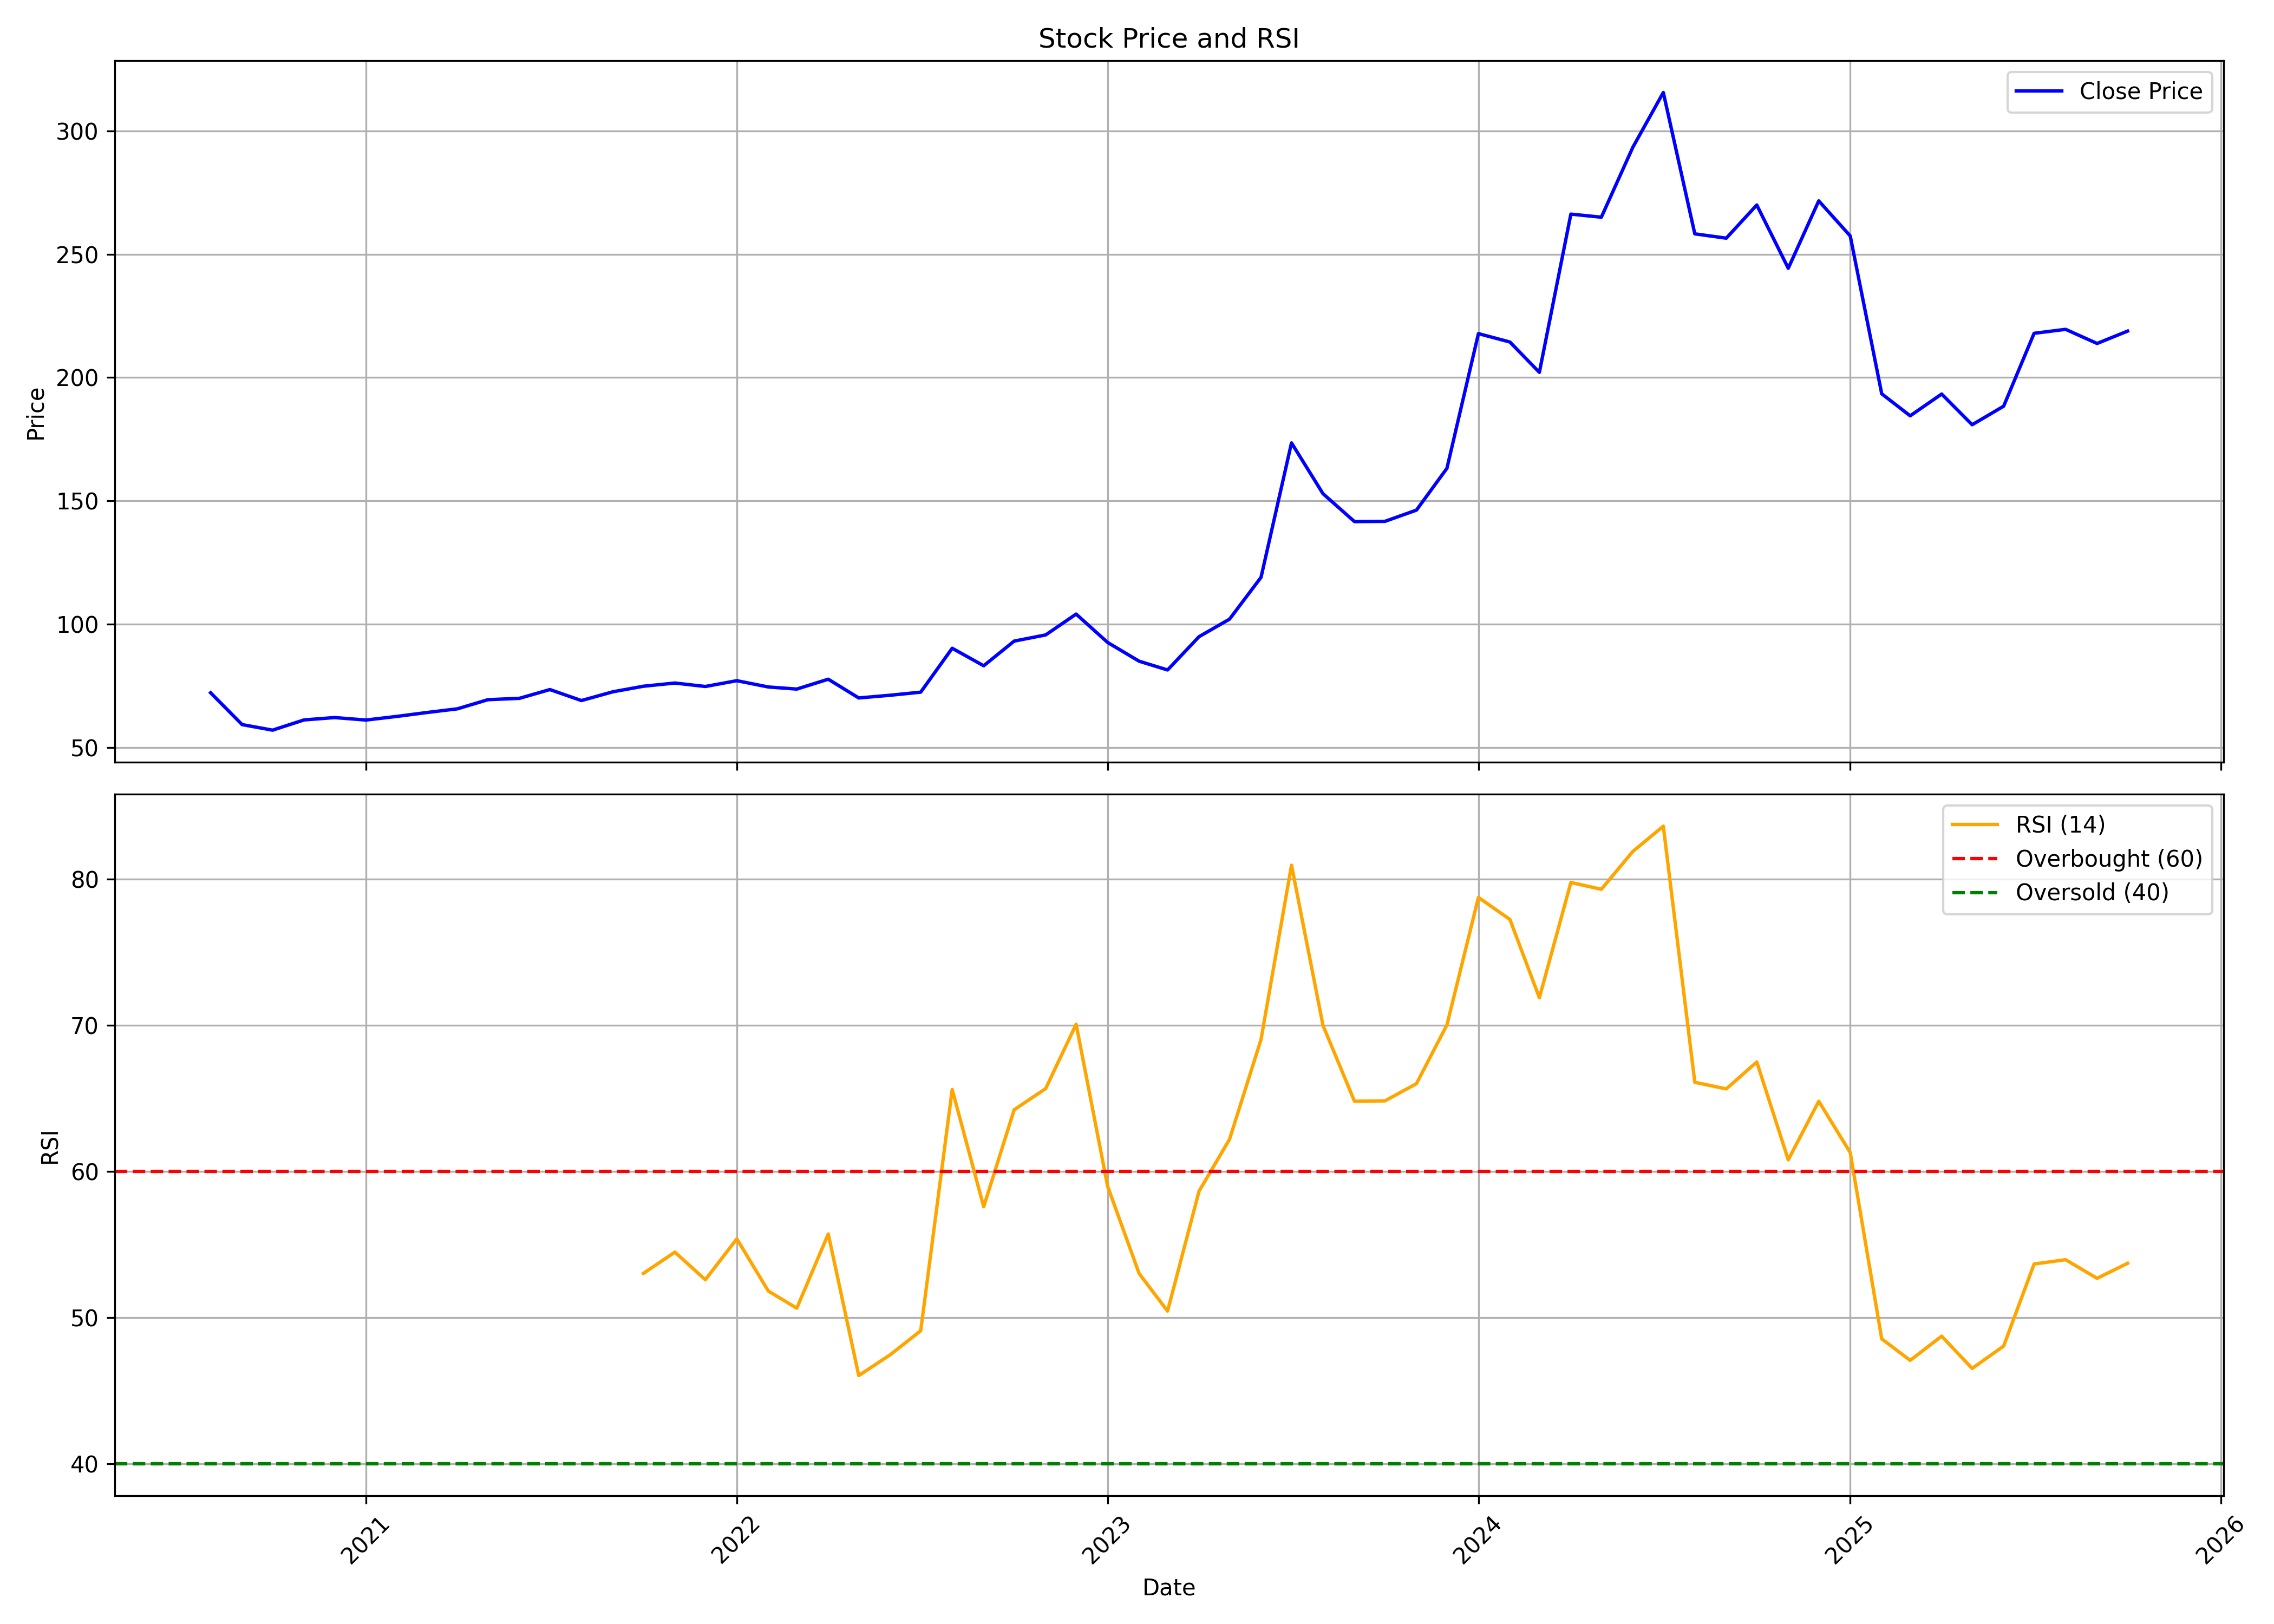

The file beside this chart, header and first rows:
, date, symbol, open, high, low, close, volume, rsi
0, 2020-08-01, MAXIND, 79.95, 79.95, 72.2, 72.2, 408882, 
1, 2020-09-01, MAXIND, 68.6, 69.9, 48.05, 59.3, 32604632, 
2, 2020-10-01, MAXIND, 59.6, 60.8, 53.8, 57.05, 2927395, 
3, 2020-11-01, MAXIND, 57.45, 62.2, 54.9, 61.2, 2423492, 
4, 2020-12-01, MAXIND, 61.05, 68.3, 56.75, 62.15, 10349625, 
5, 2021-01-01, MAXIND, 62.7, 67.1, 59.5, 61.15, 8663537, 
6, 2021-02-01, MAXIND, 61.7, 64.4, 60.05, 62.65, 4727489, 
7, 2021-03-01, MAXIND, 63.0, 71.45, 61.7, 64.15, 7842818, 
8, 2021-04-01, MAXIND, 64.4, 69.5, 63.35, 65.7, 6365869, 
9, 2021-05-01, MAXIND, 65.95, 74.8, 65.2, 69.4, 10707828, 
10, 2021-06-01, MAXIND, 69.7, 75.9, 68.65, 69.95, 10748887, 
11, 2021-07-01, MAXIND, 69.95, 77.35, 69.5, 73.5, 10992539, 
12, 2021-08-01, MAXIND, 73.9, 75.25, 66.95, 69.05, 8633173, 
13, 2021-09-01, MAXIND, 68.6, 74.75, 68.6, 72.6, 5446842, 
14, 2021-10-01, MAXIND, 72.6, 84.5, 72.05, 74.85, 9295804, 53.02
15, 2021-11-01, MAXIND, 74.85, 78.7, 74.2, 76.15, 2573203, 54.48
16, 2021-12-01, MAXIND, 76.15, 79.75, 73.7, 74.75, 2460197, 52.59
17, 2022-01-01, MAXIND, 75.4, 80.8, 74.5, 77.1, 2857457, 55.38
18, 2022-02-01, MAXIND, 77.9, 78.8, 73.0, 74.55, 2783548, 51.81
19, 2022-03-01, MAXIND, 74.55, 75.9, 73.4, 73.7, 1278435, 50.64
20, 2022-04-01, MAXIND, 73.65, 81.0, 73.65, 77.7, 1992493, 55.72
21, 2022-05-01, MAXIND, 77.0, 78.05, 68.65, 70.1, 1690483, 46.03
22, 2022-06-01, MAXIND, 70.4, 72.5, 67.0, 71.2, 1332077, 47.46
23, 2022-07-01, MAXIND, 72.0, 77.3, 70.5, 72.45, 2744014, 49.1
24, 2022-08-01, MAXIND, 75.75, 96.35, 73.25, 90.25, 5084275, 65.59
25, 2022-09-01, MAXIND, 90.7, 92.7, 78.5, 83.15, 5255719, 57.58
26, 2022-10-01, MAXIND, 84.55, 97.3, 79.55, 93.15, 7110004, 64.21
27, 2022-11-01, MAXIND, 94.55, 105.7, 90.55, 95.65, 3578372, 65.66
28, 2022-12-01, MAXIND, 96.4, 112.0, 91.5, 104.1, 5093467, 70.06
29, 2023-01-01, MAXIND, 99.0, 102.8, 88.5, 92.6, 2482571, 58.98
30, 2023-02-01, MAXIND, 94.45, 95.0, 82.1, 85.0, 1360498, 53.01
31, 2023-03-01, MAXIND, 86.25, 94.1, 76.0, 81.45, 1545383, 50.44
32, 2023-04-01, MAXIND, 82.95, 95.9, 79.8, 94.95, 1190596, 58.65
33, 2023-05-01, MAXIND, 94.95, 103.0, 89.0, 102.1, 2644617, 62.19
34, 2023-06-01, MAXIND, 102.6, 124.4, 101.4, 119.0, 4093145, 69.02
35, 2023-07-01, MAXIND, 118.9, 174.8, 117.0, 173.5, 7994061, 80.94
36, 2023-08-01, MAXIND, 175.7, 195.0, 150.1, 152.9, 5641820, 69.98
37, 2023-09-01, MAXIND, 153.9, 169.2, 135.1, 141.6, 3418790, 64.8
38, 2023-10-01, MAXIND, 141.6, 156.4, 129.3, 141.7, 1893104, 64.82
39, 2023-11-01, MAXIND, 141.7, 154.4, 138.6, 146.2, 1017967, 66
40, 2023-12-01, MAXIND, 147.0, 170.0, 137.4, 163.2, 2843423, 70.01
41, 2024-01-01, MAXIND, 179.7, 233.3, 172.6, 217.8, 9509084, 78.73
42, 2024-02-01, MAXIND, 220.9, 224.0, 179.6, 214.4, 1366256, 77.23
43, 2024-03-01, MAXIND, 214.4, 224.9, 194.0, 202.1, 706832, 71.87
44, 2024-04-01, MAXIND, 202.9, 272.1, 200.0, 266.2, 1552497, 79.76
45, 2024-05-01, MAXIND, 266.2, 283.4, 240.9, 265.0, 1284388, 79.29
46, 2024-06-01, MAXIND, 271.1, 317.2, 244.9, 293.4, 1535017, 81.88
47, 2024-07-01, MAXIND, 287.5, 338.0, 284, 315.5, 1522390, 83.61
48, 2024-08-01, MAXIND, 311.0, 326.9, 243.5, 258.2, 2108543, 66.09
49, 2024-09-01, MAXIND, 261.8, 270.0, 233.0, 256.5, 1439527, 65.64
50, 2024-10-01, MAXIND, 253.1, 278.0, 233.6, 270, 1559964, 67.48
51, 2024-11-01, MAXIND, 275, 285, 230.9, 244.3, 900599, 60.79
52, 2024-12-01, MAXIND, 244.3, 320.7, 241.3, 271.6, 1415202, 64.79
53, 2025-01-01, MAXIND, 269.3, 283, 239.6, 257.4, 748698, 61.28
54, 2025-02-01, MAXIND, 254.2, 264.0, 191.0, 193.4, 805658, 48.54
55, 2025-03-01, MAXIND, 193.9, 202.0, 169.0, 184.5, 1314046, 47.07
56, 2025-04-01, MAXIND, 185.0, 240.5, 175, 193.3, 2584177, 48.73
57, 2025-05-01, MAXIND, 193.2, 200.0, 169.3, 180.9, 1394348, 46.52
58, 2025-06-01, MAXIND, 181.2, 197.4, 177, 188.4, 1540713, 48.05
59, 2025-07-01, MAXIND, 189.0, 234.4, 183.5, 217.9, 2985469, 53.66
... 3 more rows
